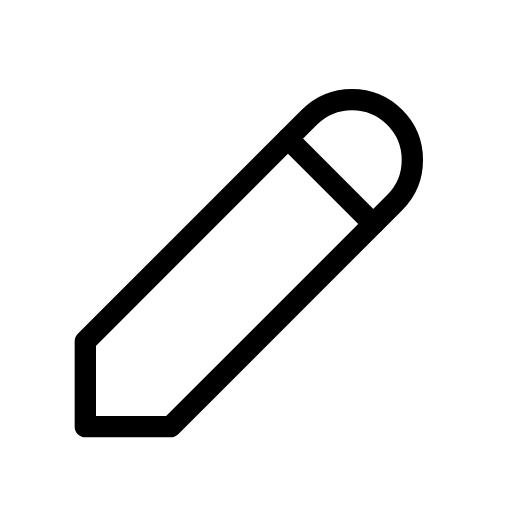
t = 0.00 s
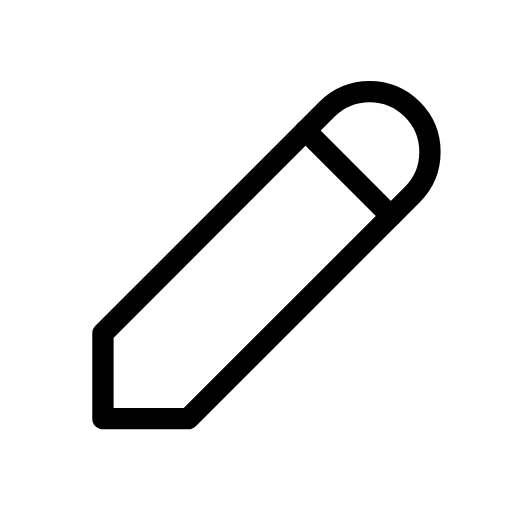
t = 0.38 s
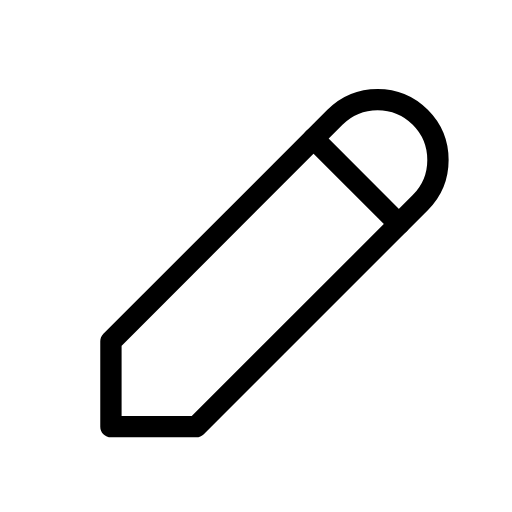
t = 0.75 s
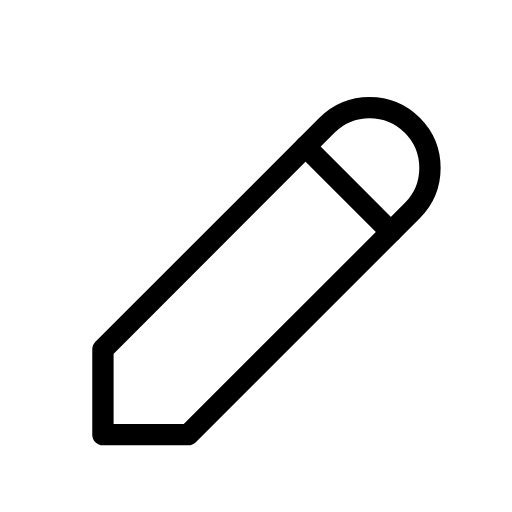
t = 1.13 s

The animated SVG that drew these frames (rendered in a browser with its animation timeline set to each time). Animation: 1 SMIL element (animateMotion=1); one cycle of 1.50 s, repeats indefinitely.

<svg xmlns="http://www.w3.org/2000/svg" width="24" height="24" viewBox="0 0 24 24" fill="none" stroke="currentColor"
     stroke-width="1" stroke-linecap="round" stroke-linejoin="round"
     class="icon icon-tabler icons-tabler-animated icon-tabler-pencil">
    <path stroke="none" d="M0 0h24v24H0z" fill="none"/>
    <g>
        <animateMotion path="M0 0c.6 -.5 1.2 -.5 1.2 0s-.6 .5 -1.2 0" dur="1.5s" repeatCount="indefinite"/>
        <path d="M4 20h4l10.5 -10.5a2.828 2.828 0 1 0 -4 -4l-10.5 10.5v4"/>
        <path d="M13.5 6.5l4 4"/>
    </g>
</svg>
